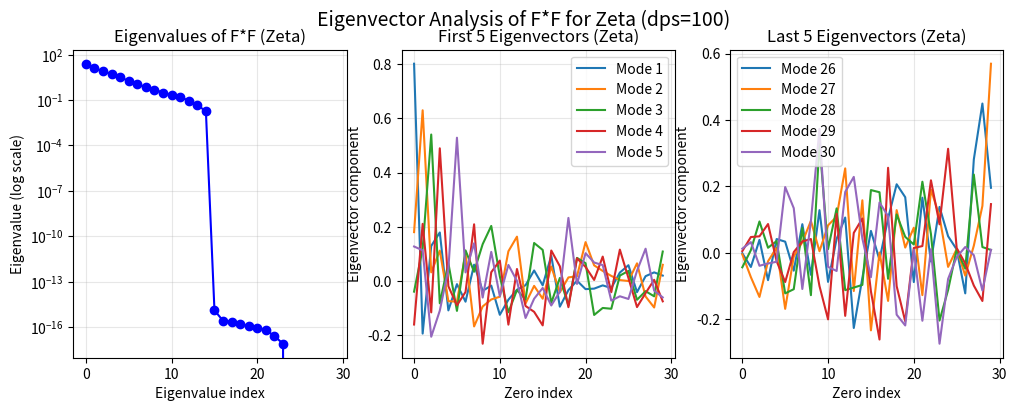
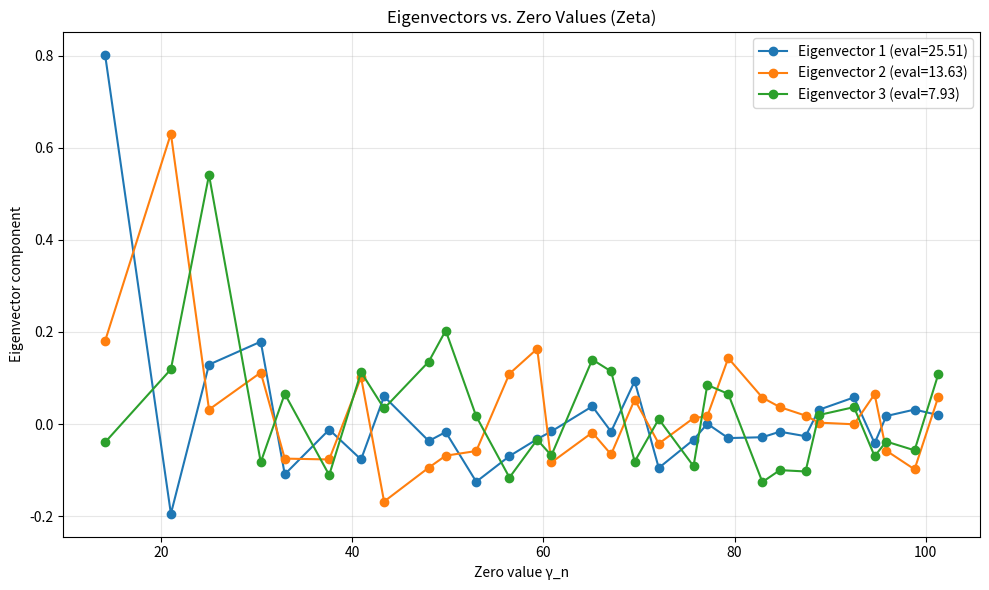
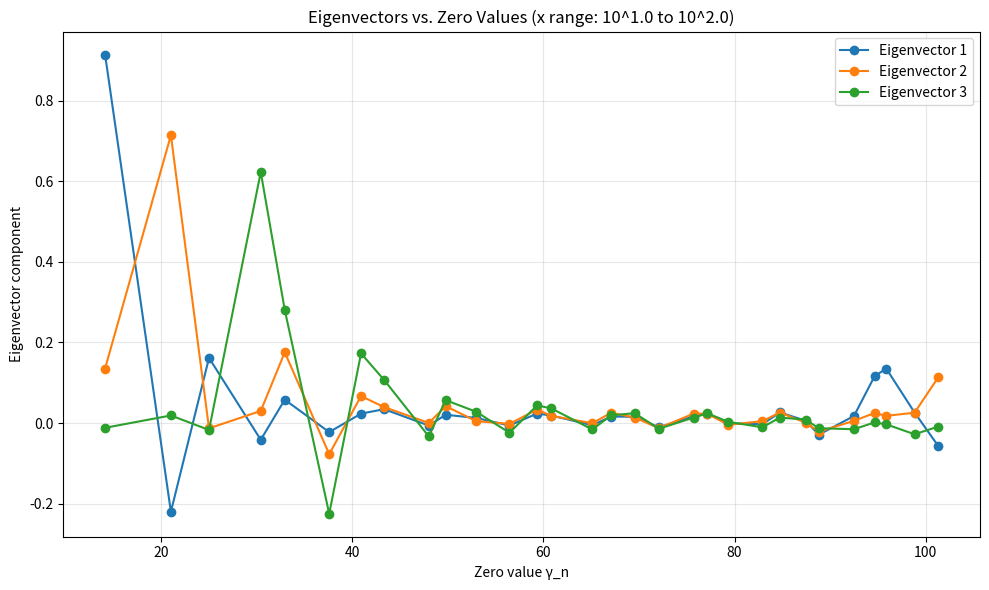
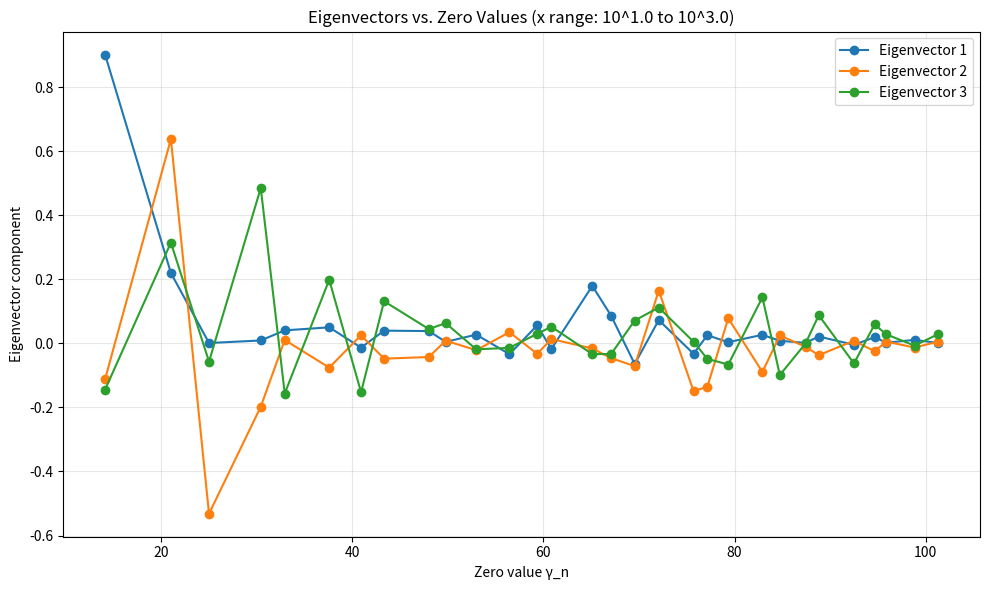
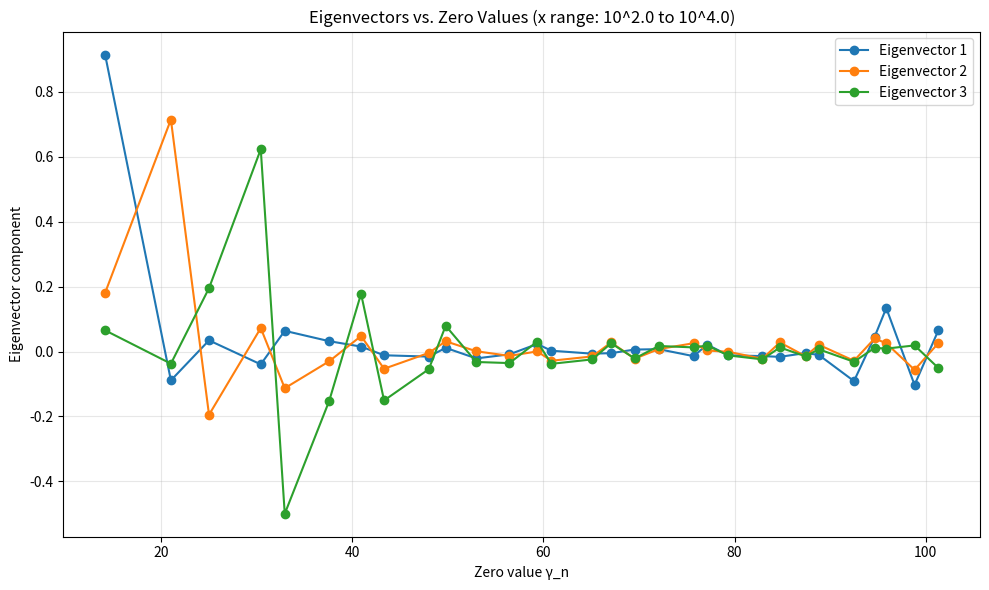
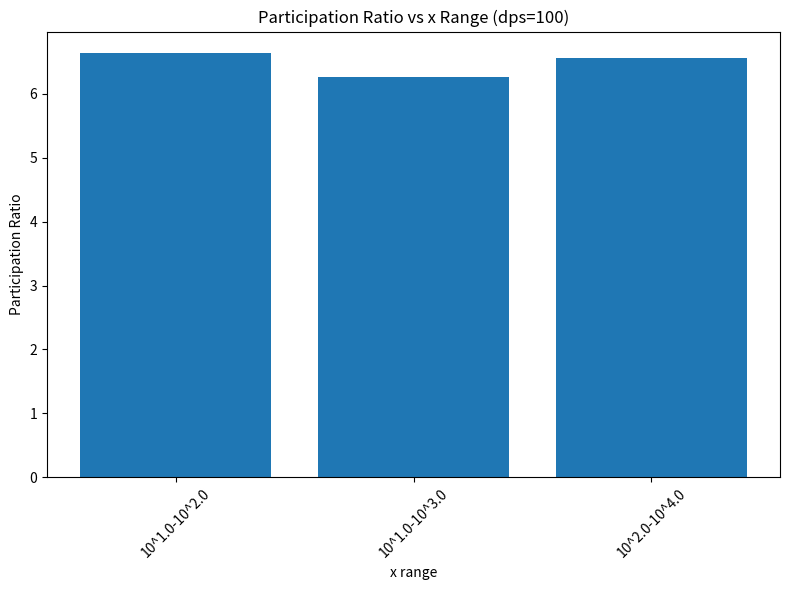

The matplotlib source for these figures, in order:
import mpmath as mp
import numpy as np
import matplotlib.pyplot as plt
import time

# Set high precision
mp.mp.dps = 100
print(f"Using mpmath precision: {mp.mp.dps} decimal places")

def compute_zeros_up_to_T(T):
    """Compute zeta zeros with imaginary part < T"""
    zeros = []
    n = 1
    start_time = time.time()
    while True:
        try:
            g = mp.zetazero(n).imag
        except Exception as e:
            print(f"Error computing zero {n}: {e}")
            break
        if g > T:
            break
        zeros.append(mp.mpc(0.5, g))
        zeros.append(mp.mpc(0.5, -g))
        n += 1
    end_time = time.time()
    print(f"Computed {len(zeros)//2} zero pairs (imaginary part < {T}) in {end_time-start_time:.2f}s")
    return zeros

def chi_minus4(n):
    if n % 2 == 0:
        return 0
    elif n % 4 == 1:
        return 1
    elif n % 4 == 3:
        return -1
    else:
        return 0

def L_chi_minus4(t):
    N = int(np.sqrt(2 * abs(t) / np.pi))
    if N < 1:
        N = 1
    sum1 = mp.mpc(0,0)
    sum2 = mp.mpc(0,0)
    for n in range(1, N+1):
        chi = chi_minus4(n)
        if chi == 0:
            continue
        term1 = chi * (n ** (-0.5 - 1j * t))
        term2 = chi * (n ** (-0.5 + 1j * t))
        sum1 += term1
        sum2 += term2
    epsilon = -1j
    factor = (4 / (2 * np.pi)) ** (-0.5 + 1j * t)
    return sum1 + epsilon * factor * sum2

def theta_chi_minus4(t):
    return - (t/2) * mp.log(mp.pi/4) + mp.im(mp.loggamma(mp.mpc(0.75, 0.5*t)))

def Z_chi_minus4(t):
    return mp.e**(1j * theta_chi_minus4(t)) * L_chi_minus4(t)

def find_zeros(func, t_start, t_end, step=0.1):
    zeros = []
    t_prev = t_start
    f_prev = func(t_prev)
    for t in np.arange(t_start + step, t_end + step, step):
        f_curr = func(t)
        if np.real(f_prev) * np.real(f_curr) <= 0:
            t_zero = t_prev - (t - t_prev) * np.real(f_prev) / (np.real(f_curr) - np.real(f_prev))
            zeros.append(t_zero)
        t_prev = t
        f_prev = f_curr
    return zeros

def zeta_Z(t):
    theta = mp.im(mp.loggamma(mp.mpc(0.25, 0.5*t))) - (t/2)*mp.log(mp.pi)
    return mp.e**(1j * theta) * mp.zeta(0.5 + 1j*t)

# Precompute zeros for zeta
print("Computing zeta zeros...")
T_eigen = 500  # same as before
zeros = compute_zeros_up_to_T(T_eigen)
gamma_vals = sorted([float(abs(z.imag)) for z in zeros if z.imag > 0])  # Positive gammas
print(f"Using {len(gamma_vals)} positive zeros for eigenvector analysis")

# Build F matrix and compute F*F (F^H F)
def build_F_and_FtF(zeros_gamma, M=20):
    """Build F matrix and compute F*F."""
    N = len(zeros_gamma)
    # Test x values: log-spaced from 10^1 to 10^3
    x_vals = [10**i for i in np.linspace(1.0, 3.0, M)]
    F = np.zeros((M, N), dtype=complex)
    for k, x in enumerate(x_vals):
        for n, gamma in enumerate(zeros_gamma):
            rho = mp.mpc(0.5, gamma)
            x_rho = x ** rho
            F[k, n] = -x_rho / rho
    # Compute F*F = F^H F
    FtF = F.conj().T @ F
    return F, FtF, x_vals, zeros_gamma

def analyze_eigenvectors(FtF, label, zeros):
    """Analyze eigenvectors of F*F."""
    # Eigenvalues and eigenvectors
    evals, evecs = np.linalg.eig(FtF)
    # Sort by eigenvalue (descending)
    idx = np.argsort(np.real(evals))[::-1]
    evals = evals[idx]
    evecs = evecs[:, idx]

    # Take real part for plotting (imaginary should be small)
    evals_real = np.real(evals)
    evecs_real = np.real(evecs)

    # Participation ratio
    trace = np.trace(np.real(FtF))
    trace_sq = np.trace(np.real(FtF) @ np.real(FtF))
    pr = (trace * trace) / trace_sq if trace_sq > 0 else 0

    # Plot eigenvalues
    plt.figure(figsize=(12, 4))
    plt.subplot(1, 3, 1)
    plt.semilogy(evals_real, 'bo-')
    plt.xlabel('Eigenvalue index')
    plt.ylabel('Eigenvalue (log scale)')
    plt.title(f'Eigenvalues of F*F ({label})')
    plt.grid(True, alpha=0.3)

    # Plot first few eigenvectors
    plt.subplot(1, 3, 2)
    for i in range(min(5, len(zeros))):
        plt.plot(evecs_real[:, i], label=f'Mode {i+1}')
    plt.xlabel('Zero index')
    plt.ylabel('Eigenvector component')
    plt.title(f'First 5 Eigenvectors ({label})')
    plt.legend()
    plt.grid(True, alpha=0.3)

    # Plot last few eigenvectors
    plt.subplot(1, 3, 3)
    for i in range(max(0, len(zeros)-5), len(zeros)):
        plt.plot(evecs_real[:, i], label=f'Mode {i+1}')
    plt.xlabel('Zero index')
    plt.ylabel('Eigenvector component')
    plt.title(f'Last 5 Eigenvectors ({label})')
    plt.legend()
    plt.grid(True, alpha=0.3)

    plt.suptitle(f'Eigenvector Analysis of F*F for {label} (dps=100)', fontsize=14)
    label_safe = label.lower().replace("(", "").replace(")", "").replace(" ", "_")
    plt.savefig(f'eigenvector_{label_safe}_rh.png', dpi=150)
    plt.close()

    # Also plot eigenvectors against zero index to see if they look sinusoidal
    plt.figure(figsize=(10, 6))
    # Use the zero values as x-axis
    zero_vals = np.array(zeros)
    for i in range(min(3, len(zeros))):
        plt.plot(zero_vals, evecs_real[:, i], 'o-', label=f'Eigenvector {i+1} (eval={evals_real[i]:.2f})')
    plt.xlabel('Zero value γ_n')
    plt.ylabel('Eigenvector component')
    plt.title(f'Eigenvectors vs. Zero Values ({label})')
    plt.legend()
    plt.grid(True, alpha=0.3)
    plt.tight_layout()
    label_safe2 = label.lower().replace("(", "").replace(")", "").replace(" ", "_")
    plt.savefig(f'eigenvector_vs_zero_{label_safe2}_rh.png', dpi=150)
    plt.close()

    return {
        'evals': evals,
        'evecs': evecs,
        'evals_real': evals_real,
        'evecs_real': evecs_real,
        'pr': pr,
        'zeros': zeros
    }

# Analyze for zeta
print("\nAnalyzing zeta eigenvectors...")
# Use first 30 zeros for F matrix (to keep size manageable)
N_use = min(30, len(gamma_vals))
F_zeta, FtF_zeta, x_zeta, zeta_zeros = build_F_and_FtF(gamma_vals[:N_use], M=15)
zeta_eigen = analyze_eigenvectors(FtF_zeta, "Zeta", zeta_zeros)

print(f"Zeta: Participation ratio = {zeta_eigen['pr']:.2f}")
print(f"Largest eigenvalue: {np.real(zeta_eigen['evals'][0]):.2f}")
print(f"Smallest eigenvalue: {np.real(zeta_eigen['evals'][-1]):.2f}")
print(f"Condition number: {np.real(zeta_eigen['evals'][0])/np.real(zeta_eigen['evals'][-1]):.2f}")

# Also analyze for a few different x ranges to see how eigenvectors change
print("\nAnalyzing eigenvector stability with different x ranges...")
x_ranges = [
    (1.0, 2.0),   # low x
    (1.0, 3.0),   # medium (our standard)
    (2.0, 4.0),   # high x
]

participation_ratios = []
for i, (x_min, x_max) in enumerate(x_ranges):
    x_vals = [10**j for j in np.linspace(np.log10(x_min), np.log10(x_max), 10)]
    F = np.zeros((len(x_vals), len(zeta_zeros)), dtype=complex)
    for k, x in enumerate(x_vals):
        for n, gamma in enumerate(zeta_zeros):
            rho = mp.mpc(0.5, gamma)
            x_rho = x ** rho
            F[k, n] = -x_rho / rho
    FtF = F.conj().T @ F
    evals, evecs = np.linalg.eig(FtF)
    evals_real = np.real(evals)
    evecs_real = np.real(evecs)

    # Calculate participation ratio for this x range
    trace = np.trace(np.real(FtF))
    trace_sq = np.trace(np.real(FtF) @ np.real(FtF))
    pr = (trace * trace) / trace_sq if trace_sq > 0 else 0
    participation_ratios.append(pr)

    print(f"  x range 10^{x_min:.1f}-10^{x_max:.1f}: PR = {pr:.2f}")

    # Plot eigenvectors vs zero values for this range
    plt.figure(figsize=(10, 6))
    for j in range(min(3, len(zeta_zeros))):
        plt.plot(zeta_zeros, evecs_real[:, j], 'o-', label=f'Eigenvector {j+1}')
    plt.xlabel('Zero value γ_n')
    plt.ylabel('Eigenvector component')
    plt.title(f'Eigenvectors vs. Zero Values (x range: 10^{x_min:.1f} to 10^{x_max:.1f})')
    plt.legend()
    plt.grid(True, alpha=0.3)
    plt.tight_layout()
    plt.savefig(f'eigenvector_xrange_{i}_rh.png', dpi=150)
    plt.close()

# Plot participation ratios
plt.figure(figsize=(8, 6))
x_labels = [f'10^{x_min:.1f}-10^{x_max:.1f}' for x_min, x_max in x_ranges]
plt.bar(x_labels, participation_ratios)
plt.xlabel('x range')
plt.ylabel('Participation Ratio')
plt.title('Participation Ratio vs x Range (dps=100)')
plt.xticks(rotation=45)
plt.tight_layout()
plt.savefig('participation_ratio_vs_xrange_rh.png', dpi=150)
plt.close()

print("\nEigenvector analysis complete. Plots saved.")
